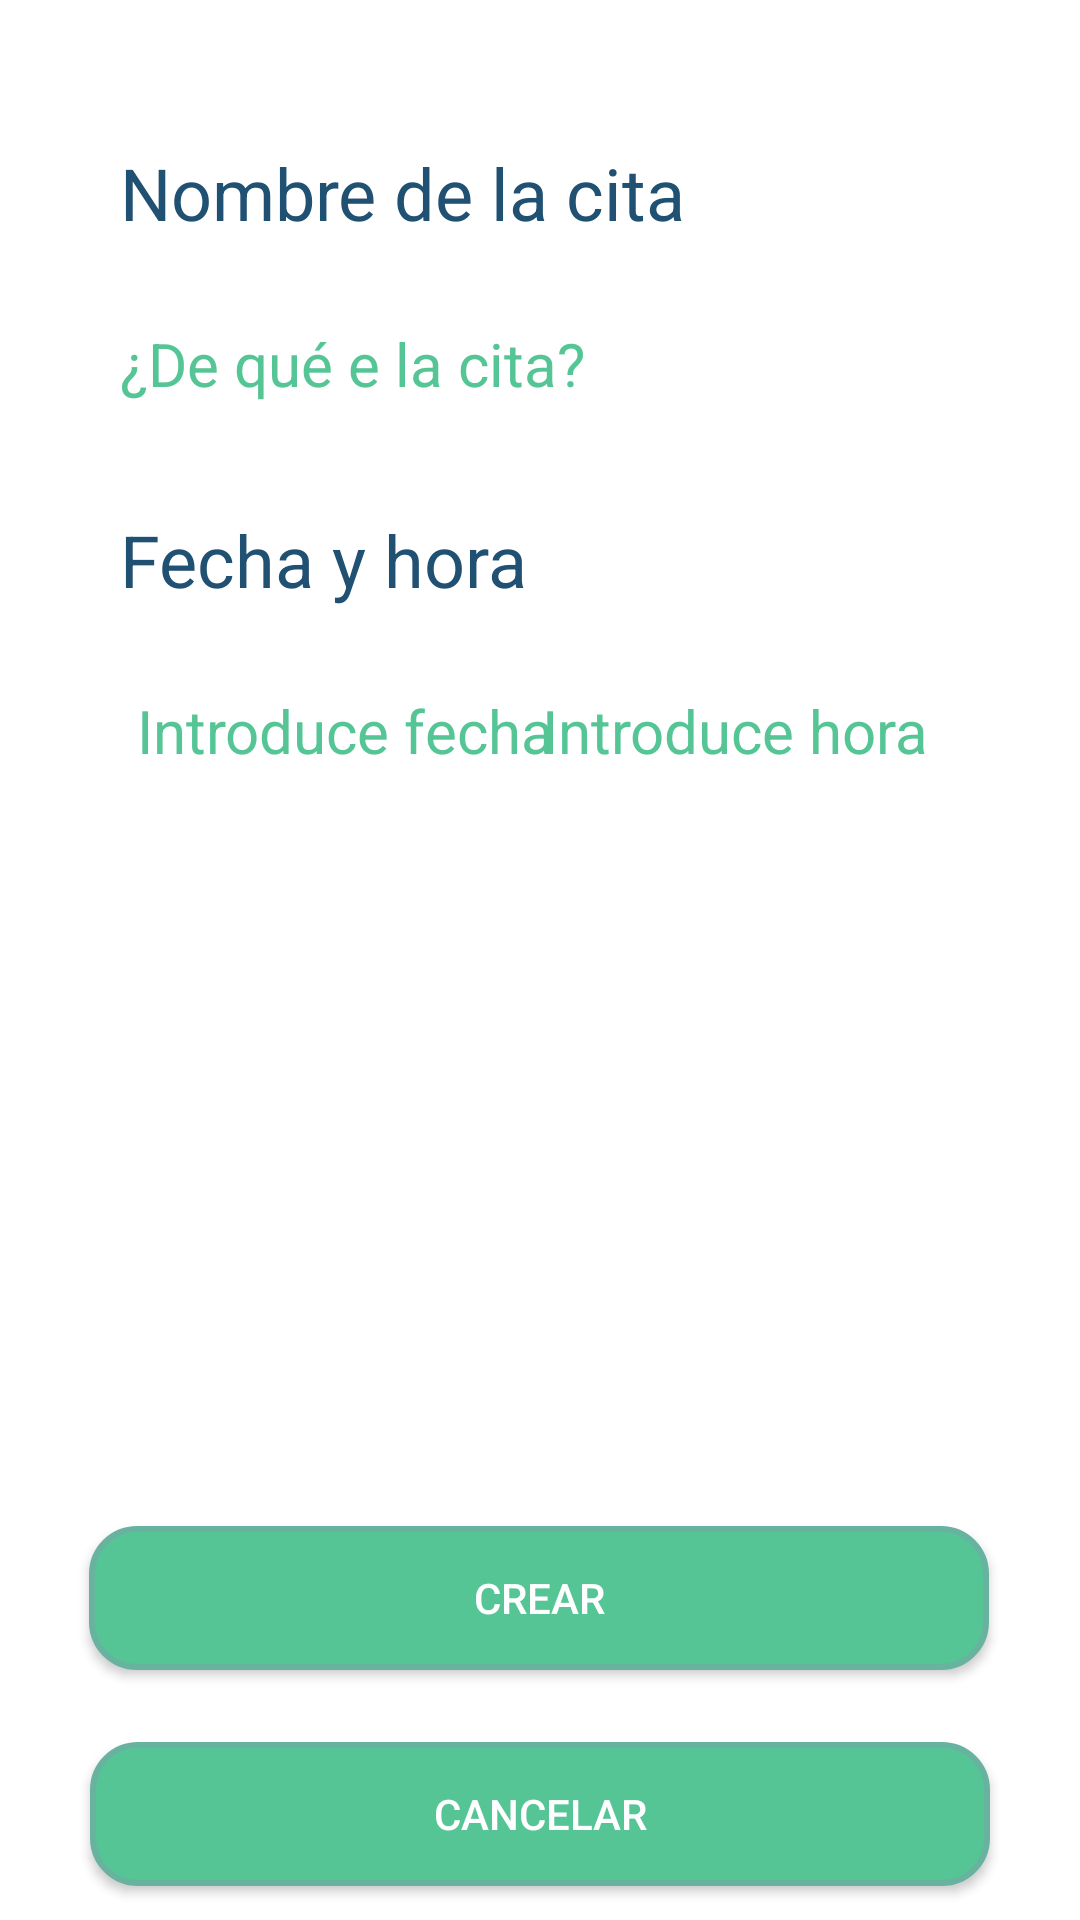

Android layout source for this screen:
<!-- AndroidManifest.xml: application theme Theme.PillApp -->
<!-- res/layout/fragment_create_meeting.xml -->
<?xml version="1.0" encoding="utf-8"?>
<androidx.constraintlayout.widget.ConstraintLayout
    xmlns:android="http://schemas.android.com/apk/res/android"
    xmlns:app="http://schemas.android.com/apk/res-auto"
    xmlns:tools="http://schemas.android.com/tools"
    android:id="@+id/create_meeting_layout"
    android:layout_width="match_parent"
    android:layout_height="match_parent"
    android:background="#FFFFFF"
    android:elevation="4dp"
    android:gravity="center_horizontal"
    android:orientation="vertical"
    tools:context=".views.home.fragments.meetings.CreateMeetingFragment">

    <TextView
        android:id="@+id/nombreCitaTV"
        android:layout_width="wrap_content"
        android:layout_height="wrap_content"
        android:layout_marginStart="40dp"
        android:layout_marginTop="48dp"
        android:text="Nombre de la cita"
        android:textColor="@color/primario_TextoColor"
        android:textSize="24dp"
        app:layout_constraintEnd_toEndOf="parent"
        app:layout_constraintHorizontal_bias="0.0"
        app:layout_constraintStart_toStartOf="parent"
        app:layout_constraintTop_toTopOf="parent"
        tools:layout_editor_absoluteX="87dp" />

    <EditText
        android:id="@+id/nombreCitaET"
        android:layout_width="200dp"
        android:layout_height="50dp"
        android:layout_marginStart="40dp"
        android:layout_marginTop="16dp"
        android:background="@null"
        android:ems="20"
        android:hint="¿De qué e la cita?"
        android:inputType="text"
        android:maxLines="1"
        android:textColor="@color/secundario_color2"
        android:textColorHint="@color/primario_marca"
        android:textSize="20dp"
        app:errorEnabled="true"
        app:layout_constraintStart_toStartOf="parent"
        app:layout_constraintTop_toBottomOf="@+id/nombreCitaTV" />

    <TextView
        android:id="@+id/fechaHoraTV"
        android:layout_width="wrap_content"
        android:layout_height="wrap_content"
        android:layout_marginStart="40dp"
        android:layout_marginTop="24dp"
        android:text="Fecha y hora"
        android:textColor="@color/primario_TextoColor"
        android:textSize="24dp"
        app:layout_constraintEnd_toEndOf="parent"
        app:layout_constraintHorizontal_bias="0.0"
        app:layout_constraintStart_toStartOf="parent"
        app:layout_constraintTop_toBottomOf="@+id/nombreCitaET" />

    <EditText
        android:id="@+id/fechaET"
        android:layout_width="150dp"
        android:layout_height="50dp"
        android:layout_marginStart="40dp"
        android:layout_marginTop="16dp"
        android:background="@null"
        android:ems="20"
        android:hint="Introduce fecha"
        android:inputType="date"
        android:maxLines="1"
        android:textAlignment="center"
        android:textColor="@color/secundario_color2"
        android:textColorHint="@color/primario_marca"
        android:textSize="20dp"
        app:errorEnabled="true"
        app:layout_constraintStart_toStartOf="parent"
        app:layout_constraintTop_toBottomOf="@+id/fechaHoraTV" />

    <EditText
        android:id="@+id/horaET"
        android:layout_width="150dp"
        android:layout_height="50dp"
        android:layout_marginEnd="40dp"
        android:layout_marginBottom="288dp"
        android:background="@null"
        android:ems="20"
        android:hint="Introduce hora"
        android:inputType="datetime"
        android:maxLines="1"
        android:textAlignment="center"
        android:textColor="@color/secundario_color2"
        android:textColorHint="@color/primario_marca"
        android:textSize="20dp"
        app:errorEnabled="true"
        app:layout_constraintBottom_toBottomOf="@+id/createMeetingBT"
        app:layout_constraintEnd_toEndOf="parent" />

    <Button
        android:id="@+id/createMeetingBT"
        android:layout_width="300dp"
        android:layout_height="wrap_content"
        android:layout_marginTop="240dp"
        android:background="@drawable/name_plate_round"
        android:text="Crear"
        android:textColor="#FFFFFF"
        app:layout_constraintEnd_toEndOf="parent"
        app:layout_constraintHorizontal_bias="0.495"
        app:layout_constraintStart_toStartOf="parent"
        app:layout_constraintTop_toBottomOf="@+id/fechaET" />

    <Button
        android:id="@+id/cancelMeetingBT"
        android:layout_width="300dp"
        android:layout_height="wrap_content"
        android:layout_marginTop="24dp"
        android:background="@drawable/name_plate_round"
        android:onClick="backToDetailPatientMeeting"
        android:text="Cancelar"
        android:textColor="@color/white"
        app:layout_constraintEnd_toEndOf="parent"
        app:layout_constraintStart_toStartOf="parent"
        app:layout_constraintTop_toBottomOf="@+id/createMeetingBT" />

</androidx.constraintlayout.widget.ConstraintLayout>
<!-- resources referenced by this layout -->
<resources>
  <color name="primario_TextoColor">#205072</color>
  <color name="primario_marca">#56C596</color>
  <color name="secundario_color2">#68B2A0</color>
  <color name="white">#FFFFFFFF</color>
  <!-- drawable name_plate_round (drawable) -->
  <?xml version="1.0" encoding="utf-8"?>
  <selector xmlns:android="http://schemas.android.com/apk/res/android">
  
      <item>
          <shape android:shape="rectangle">
              
              <solid android:color="@color/primario_marca"/>
              
              <stroke android:color="@color/secundario_color2" android:width="2dp"/>
              <corners android:radius="15dp"/>
          </shape>
      </item>
  
  
  </selector>
  <style name="Theme.PillApp" parent="Theme.MaterialComponents.DayNight.DarkActionBar">
          
          <item name="colorPrimary">@color/primario_marca</item>
          <item name="colorPrimaryVariant">@color/secundario_color1</item>
          <item name="colorOnPrimary">@color/white</item>
          
          <item name="colorSecondary">@color/secundario_color2</item>
          <item name="colorSecondaryVariant">@color/secundario_color3</item>
          <item name="colorOnSecondary">@color/white</item>
          
          <item name="android:statusBarColor">?attr/colorPrimaryVariant</item>
          
      </style>
  <color name="secundario_color1">#2C6975</color>
  <color name="secundario_color3">#CDE0C9</color>
</resources>
